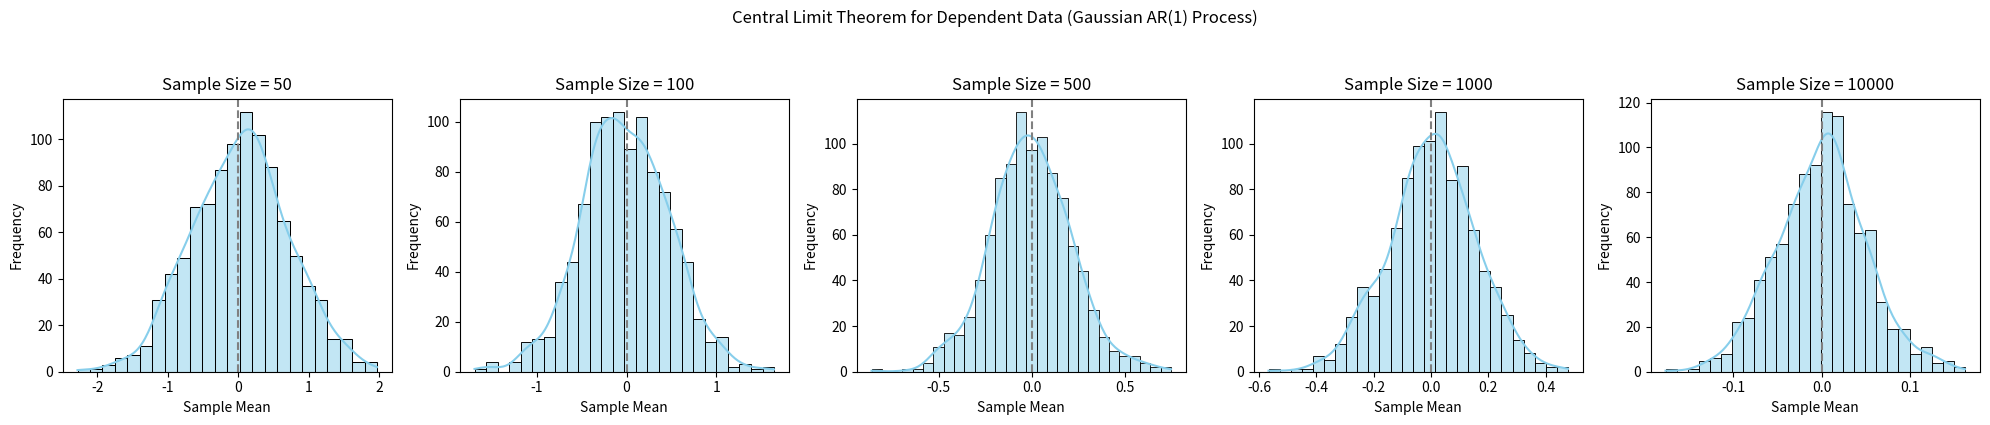

Write Python code to recreate this figure.
import numpy as np
import matplotlib.pyplot as plt
import seaborn as sns

# Parameters for the AR(1) process
phi = 0.8  # AR(1) coefficient for dependence
mu, sigma = 0, 1  # Mean and standard deviation of Gaussian noise
sample_sizes = [50, 100, 500, 1000, 10000]  # Different sample sizes to test
num_trials = 1000  # Number of trials for each sample size

# Set up a 1x5 grid of subplots for each sample size
fig, axes = plt.subplots(1, 5, figsize=(20, 4))
fig.suptitle("Central Limit Theorem for Dependent Data (Gaussian AR(1) Process)", y=1.05)

# Iterate over each sample size and simulate the sample means
for idx, n in enumerate(sample_sizes):
    means = []  # Store the sample means for each trial

    # Run multiple trials to collect sample means
    for _ in range(num_trials):
        # Initialize AR(1) process
        data = np.zeros(n)
        data[0] = np.random.normal(mu, sigma)  # Initial value with Gaussian noise

        # Generate AR(1) series for the current sample size
        for t in range(1, n):
            data[t] = phi * data[t - 1] + np.random.normal(mu, sigma)

        # Compute the sample mean and store it
        means.append(np.mean(data))

    # Plot the histogram of sample means for this sample size
    sns.histplot(means, kde=True, ax=axes[idx], color='skyblue')
    axes[idx].set_title(f'Sample Size = {n}')
    axes[idx].axvline(0, color='gray', linestyle='--')  # Expected mean line
    axes[idx].set_xlabel('Sample Mean')
    axes[idx].set_ylabel('Frequency')

# Adjust layout and display plot
plt.tight_layout()
plt.show()
